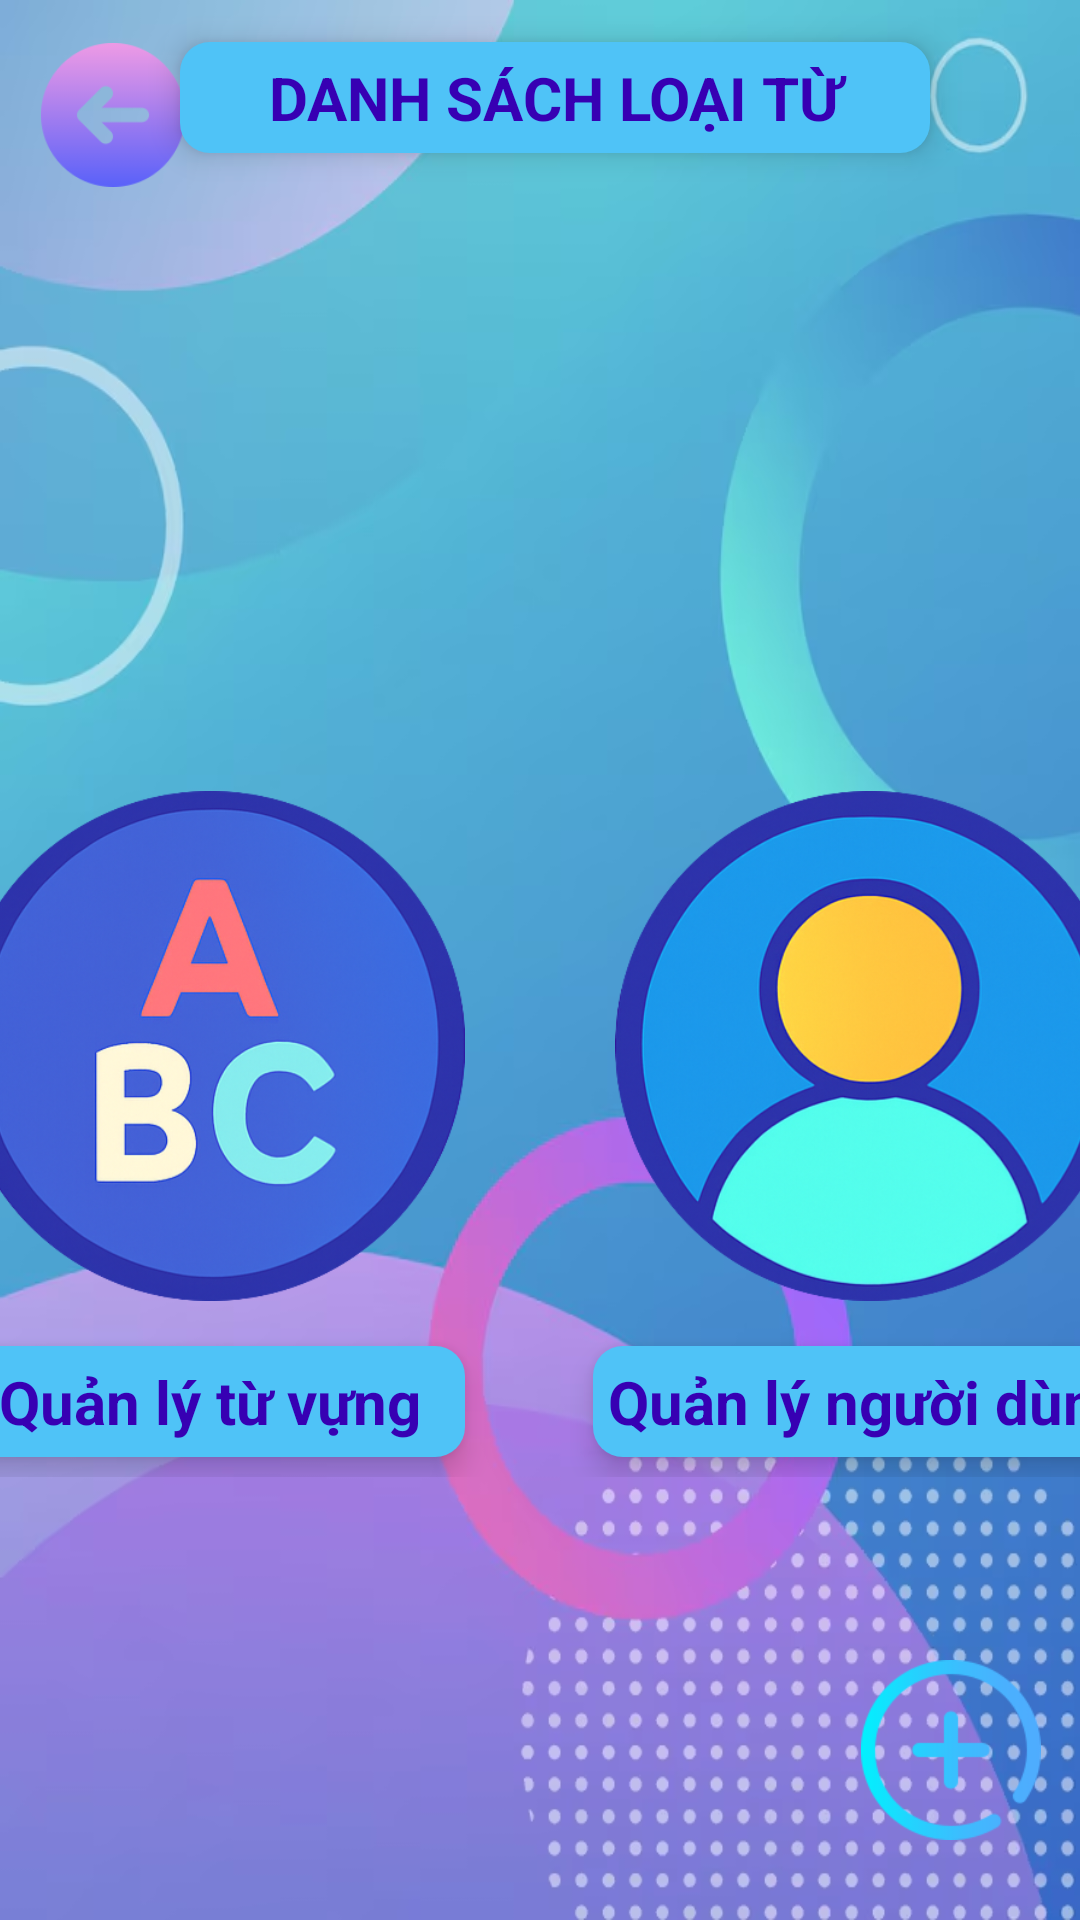

Produce the Android XML layout that renders to this screen, including the resource entries it uses.
<!-- AndroidManifest.xml: application theme Theme.LearningEnglishApp -->
<!-- res/layout/layout_quanly.xml -->
<?xml version="1.0" encoding="utf-8"?>
<androidx.constraintlayout.widget.ConstraintLayout xmlns:android="http://schemas.android.com/apk/res/android"
    xmlns:app="http://schemas.android.com/apk/res-auto"
    xmlns:tools="http://schemas.android.com/tools"
    android:id="@+id/layout_main"
    android:layout_width="match_parent"
    android:layout_height="match_parent"
    android:background="@drawable/bg_admin_home"
    android:orientation="vertical">


    <androidx.constraintlayout.widget.ConstraintLayout
        android:layout_width="match_parent"
        android:layout_height="wrap_content"
        app:layout_constraintEnd_toEndOf="parent"
        app:layout_constraintHorizontal_bias="0.0"
        app:layout_constraintStart_toStartOf="parent"
        app:layout_constraintTop_toTopOf="@+id/imageView2"
        tools:ignore="NotSibling">


    </androidx.constraintlayout.widget.ConstraintLayout>

    <androidx.recyclerview.widget.RecyclerView
        android:id="@+id/rcv_menu"
        android:layout_width="match_parent"
        android:layout_height="wrap_content"
        android:layout_gravity="center"
        android:layoutAnimation="@anim/layout_slide_up"
        app:layout_constraintBottom_toBottomOf="parent"
        app:layout_constraintEnd_toEndOf="parent"
        app:layout_constraintStart_toStartOf="@+id/imageView2"
        app:layout_constraintTop_toTopOf="parent"
        tools:ignore="NotSibling" />
    <LinearLayout
        android:id="@+id/linearLayout4"
        android:layout_width="match_parent"
        android:layout_height="wrap_content"
        android:gravity="center"
        android:orientation="horizontal"
        app:layout_constraintBottom_toBottomOf="parent"
        app:layout_constraintEnd_toEndOf="parent"
        app:layout_constraintHorizontal_bias="0.0"
        app:layout_constraintStart_toStartOf="parent"
        app:layout_constraintTop_toTopOf="parent"
        app:layout_constraintVertical_bias="0.621">

        <LinearLayout
            android:id="@+id/itemQlTu"
            android:layout_width="200dp"
            android:layout_height="250dp"
            android:layout_marginHorizontal="10dp"
            android:gravity="center"
            android:orientation="vertical">

            <ImageButton
                android:id="@+id/igbQLTuVung"
                android:layout_width="170dp"
                android:layout_height="200dp"
                android:background="@drawable/item_shadow"
                android:scaleType="centerInside"
                android:src="@drawable/abc"
                android:contentDescription="Quản lý từ vựng"/>

            <TextView
                android:layout_width="170dp"
                android:layout_height="wrap_content"
                android:background="@drawable/corner_shape"
                android:elevation="6dp"
                android:gravity="center"
                android:padding="5dp"
                android:text="Quản lý từ vựng"
                android:textAllCaps="false"
                android:textColor="@color/purple_700"
                android:textSize="20sp"
                android:textStyle="bold" />

        </LinearLayout>

        <LinearLayout
            android:id="@+id/itemQlUser"
            android:layout_width="200dp"
            android:layout_height="250dp"
            android:layout_marginHorizontal="10dp"
            android:gravity="center"
            android:orientation="vertical">

            <ImageButton
                android:id="@+id/igbQuanLyUser"
                android:layout_width="170dp"
                android:layout_height="200dp"
                android:background="@drawable/item_shadow"
                android:scaleType="centerInside"
                android:src="@drawable/usermanager"
                android:contentDescription="Quản lý người dùng"/>

            <TextView
                android:layout_width="wrap_content"
                android:layout_height="wrap_content"
                android:background="@drawable/corner_shape"
                android:elevation="6dp"
                android:gravity="center"
                android:padding="5dp"
                android:text="Quản lý người dùng"
                android:textAllCaps="false"
                android:textColor="@color/purple_700"
                android:textSize="20sp"
                android:textStyle="bold" />

        </LinearLayout>

        <ImageView
            android:id="@+id/imageView2"
            android:layout_width="match_parent"
            android:layout_height="match_parent"
            android:scaleType="centerCrop"
            android:src="@android:color/transparent" />

    </LinearLayout>

    <ImageButton
        android:id="@+id/btnAddLoai"
        android:layout_width="60dp"
        android:layout_height="60dp"
        android:layout_alignParentEnd="true"
        android:layout_alignParentBottom="true"
        android:layout_marginEnd="10dp"
        android:background="@android:color/transparent"
        android:backgroundTint="#00C809"
        android:scaleType="centerCrop"
        android:src="@drawable/icon_add"
        app:layout_constraintBottom_toBottomOf="parent"
        app:layout_constraintEnd_toEndOf="parent"
        app:layout_constraintHorizontal_bias="0.99"
        app:layout_constraintStart_toStartOf="parent"
        app:layout_constraintTop_toTopOf="parent"
        app:layout_constraintVertical_bias="0.954"
        android:contentDescription="Thêm loại"
        />

    <ImageButton
        android:id="@+id/btnBack"
        android:layout_width="48dp"
        android:layout_height="48dp"
        android:background="@android:color/transparent"
        android:scaleType="centerInside"
        android:src="@drawable/icon_back"
        app:layout_constraintBottom_toBottomOf="parent"
        app:layout_constraintEnd_toEndOf="parent"
        app:layout_constraintHorizontal_bias="0.044"
        app:layout_constraintStart_toStartOf="parent"
        app:layout_constraintTop_toTopOf="parent"
        app:layout_constraintVertical_bias="0.024"
        android:contentDescription="Trở về"/>

    <TextView
        android:layout_width="250dp"
        android:layout_height="wrap_content"
        android:background="@drawable/corner_shape"
        android:elevation="6dp"
        android:gravity="center"
        android:padding="5dp"
        android:text="DANH SÁCH LOẠI TỪ"
        android:textAllCaps="false"
        android:textColor="@color/purple_700"
        android:textSize="20sp"
        android:textStyle="bold"
        app:layout_constraintBottom_toBottomOf="parent"
        app:layout_constraintEnd_toEndOf="parent"
        app:layout_constraintHorizontal_bias="0.546"
        app:layout_constraintStart_toStartOf="parent"
        app:layout_constraintTop_toTopOf="parent"
        app:layout_constraintVertical_bias="0.023" />


</androidx.constraintlayout.widget.ConstraintLayout>
<!-- resources referenced by this layout -->
<resources>
  <color name="purple_700">#3700B3</color>
  <!-- drawable abc: png bitmap (drawable, 213855 bytes) -->
  <!-- drawable bg_admin_home: png bitmap (drawable, 288035 bytes) -->
  <!-- drawable corner_shape (drawable) -->
  <?xml version="1.0" encoding="utf-8"?>
  <shape
      xmlns:android="http://schemas.android.com/apk/res/android"
      android:shape="rectangle">
      <solid
          android:color="@color/accentColor">
      </solid>
      <padding
          android:left="10dp"
          android:top="10dp"
          android:right="10dp"
          android:bottom="10dp" >
      </padding>
      <corners
          android:radius="10dp" >
      </corners>
  
  </shape>
  <!-- drawable icon_add: png bitmap (drawable, 4734 bytes) -->
  <!-- drawable icon_back: png bitmap (drawable, 3390 bytes) -->
  <!-- drawable usermanager: png bitmap (drawable, 216132 bytes) -->
  <style name="Theme.LearningEnglishApp" parent="Theme.MaterialComponents.DayNight.DarkActionBar">
          
          <item name="colorPrimary">@color/purple_500</item>
          <item name="colorPrimaryVariant">@color/purple_700</item>
          <item name="colorOnPrimary">@color/white</item>
          
          <item name="colorSecondary">@color/teal_200</item>
          <item name="colorSecondaryVariant">@color/teal_700</item>
          <item name="colorOnSecondary">@color/black</item>
          
          <item name="android:statusBarColor">?attr/colorPrimaryVariant</item>
          
      </style>
  <color name="accentColor">#4FC3F7</color>
  <color name="purple_500">#6200EE</color>
  <color name="white">#FFFFFF</color>
  <color name="teal_200">#03DAC5</color>
  <color name="teal_700">#018786</color>
  <color name="black">#000000</color>
</resources>
